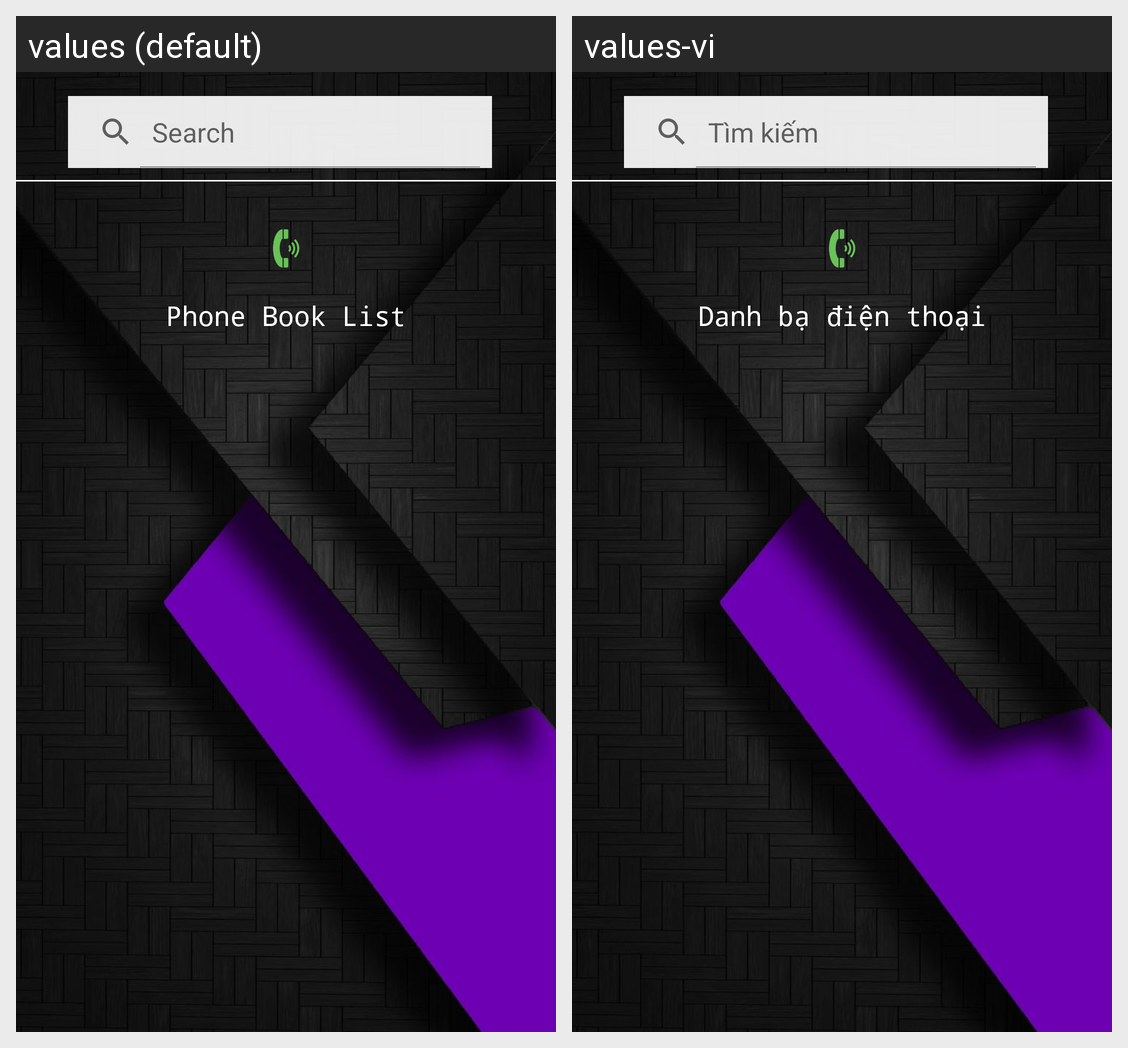

Locale-by-locale string values for the Android screen shown in this grid:
Android screen res/layout/activity_main.xml rendered under 2 locales, left to right: values (default), values-vi. Device: Nexus 5 (rendered at 1080×1920; each locale shown at half size, 540×960, under a caption strip naming it); theme AppTheme.
Strings drawn on this screen, with the default value and each locale's value (text and hints the layout hard-codes, and strings that could not be matched under every locale, appear in the picture but are not listed):

search
  values: Search
  values-vi: Tìm kiếm

contacts_list
  values: Phone Book List
  values-vi: Danh bạ điện thoại
